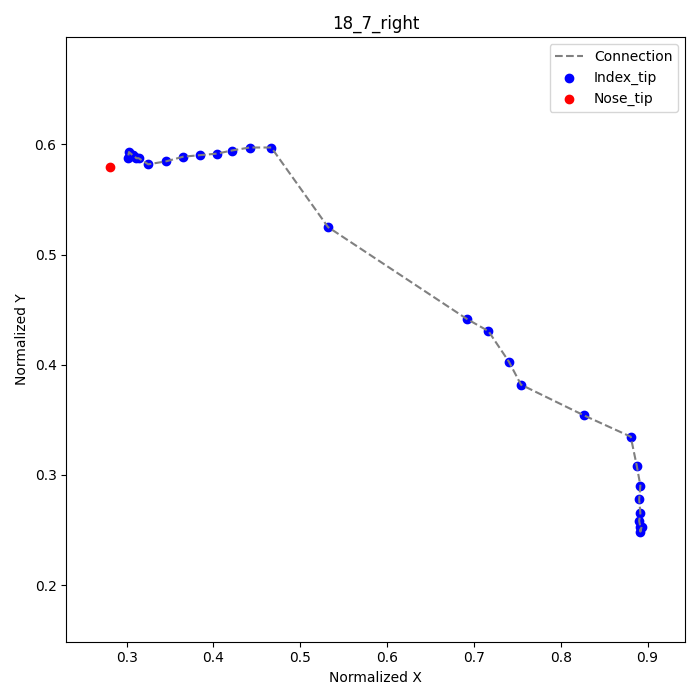

The data file committed next to this chart (first rows):
frame, index_tip_x, index_tip_y, nose_tip_x, nose_tip_y
1, 0.8931, 0.2528, 0.2806, 0.5792
2, 0.8917, 0.2486, , 
3, 0.8917, 0.2528, , 
4, 0.8903, 0.2583, , 
5, 0.8917, 0.2653, , 
6, 0.8903, 0.2778, , 
7, 0.8917, 0.2903, , 
8, 0.8875, 0.3083, , 
9, 0.8806, 0.3347, , 
10, 0.8264, 0.3542, , 
11, 0.7542, 0.3819, , 
12, 0.7403, 0.4028, , 
13, 0.7167, 0.4306, , 
14, 0.6917, 0.4417, , 
19, 0.5319, 0.525, , 
21, 0.4667, 0.5972, , 
22, 0.4417, 0.5972, , 
23, 0.4208, 0.5944, , 
24, 0.4042, 0.5917, , 
25, 0.3847, 0.5903, , 
26, 0.3653, 0.5889, , 
27, 0.3458, 0.5847, , 
28, 0.325, 0.5819, , 
29, 0.3139, 0.5875, , 
30, 0.3111, 0.5875, , 
31, 0.3097, 0.5889, , 
32, 0.3069, 0.5903, , 
33, 0.3028, 0.5931, , 
34, 0.3014, 0.5875, , 
